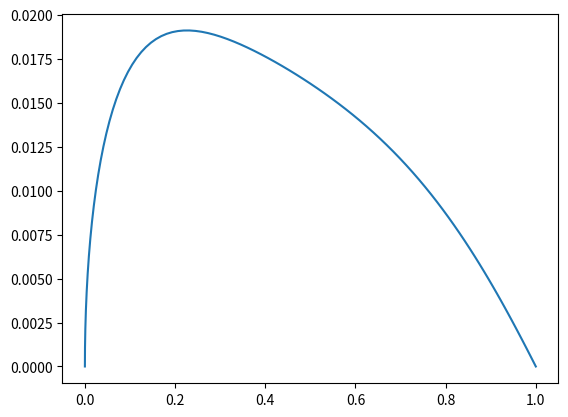

Generate this figure with matplotlib:
import matplotlib.pyplot as plt
import numpy as np


def wagner_contour(A: np.ndarray, n_theta: int = 101):
    assert A.ndim == 1
    assert len(A) >= 2
    theta = np.linspace(0, np.pi, n_theta)
    x = 0.5 * (1 - np.cos(theta))
    y = -A[0] * (np.sin(0.5 * theta)) + A[0] / np.pi * (theta + np.sin(theta))
    for A_idx, A_val in enumerate(A[1:]):
        n = A_idx + 1
        y += A_val / np.pi * (np.sin((n + 1) * theta) / (n + 1) + np.sin(n * theta) / n)
    return np.column_stack((x, y))


def main():
    xy = wagner_contour(np.array([0.10148, 0.019233, 0.0044033, 0.008108]))
    plt.plot(xy[:, 0], xy[:, 1])
    plt.show()


if __name__ == "__main__":
    main()
